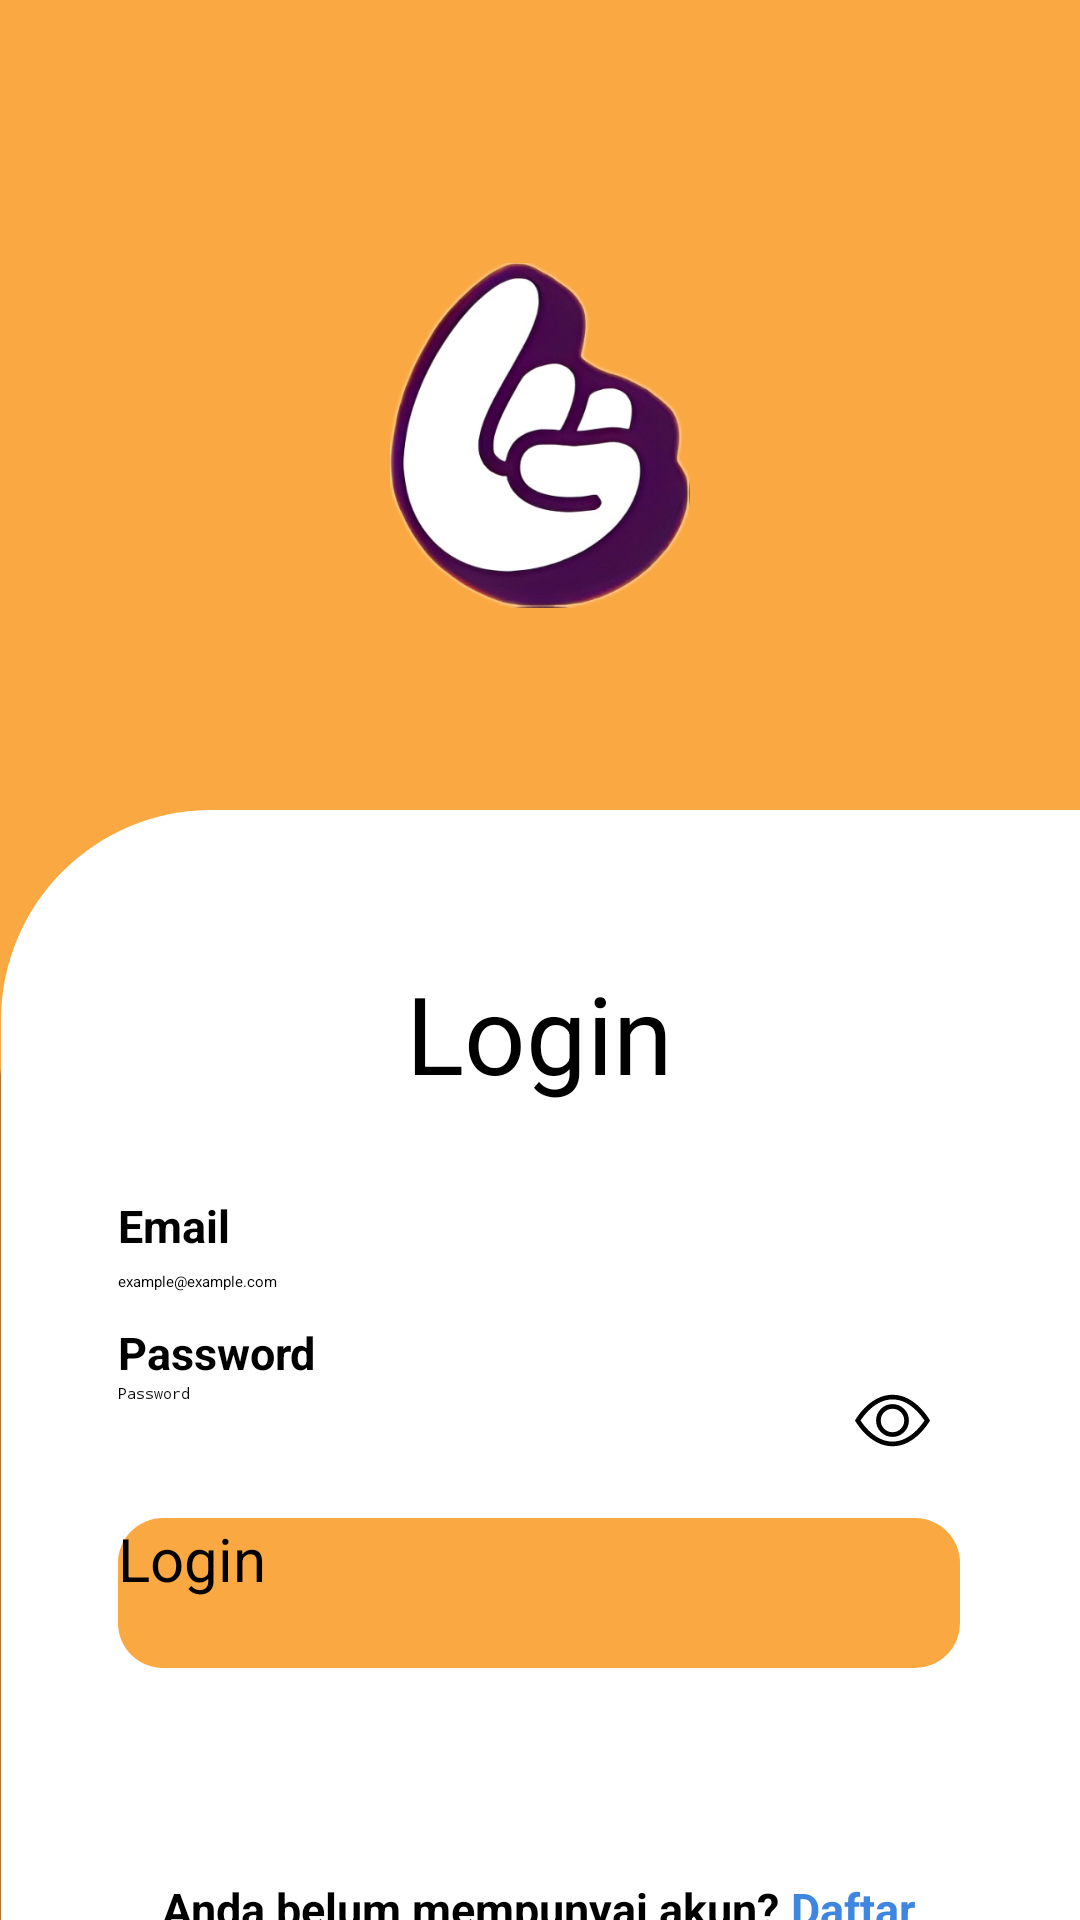

Android layout source for this screen:
<!-- AndroidManifest.xml: application theme Theme.UAS -->
<!-- res/layout/activity_login.xml -->
<?xml version="1.0" encoding="utf-8"?>
<LinearLayout xmlns:android="http://schemas.android.com/apk/res/android"
    xmlns:app="http://schemas.android.com/apk/res-auto"
    xmlns:tools="http://schemas.android.com/tools"
    android:id="@+id/main"
    android:layout_width="match_parent"
    android:layout_height="match_parent"
    android:orientation="vertical"
    android:background="@color/golden_yellow"
    android:paddingTop="20dp"
    tools:context=".activity_login">

    <ImageView
        android:layout_width="100dp"
        android:layout_height="250dp"
        android:src="@drawable/logo"
        android:layout_gravity="center"/>

    <LinearLayout
        android:layout_width="match_parent"
        android:layout_height="match_parent"
        android:background="@drawable/square_rounded"
        android:layout_marginLeft="-1dp"
        android:orientation="vertical"
        android:paddingHorizontal="40dp">

        <TextView
            android:layout_width="match_parent"
            android:layout_height="wrap_content"
            android:text="@string/login"
            android:textColor="@color/text"
            android:textAlignment="center"
            android:textSize="36dp"
            android:layout_marginTop="50dp"/>

        <LinearLayout
            android:layout_width="match_parent"
            android:layout_height="wrap_content"
            android:orientation="vertical">
            <TextView
                android:layout_width="match_parent"
                android:layout_height="wrap_content"
                android:id="@+id/labelEmail"
                android:text="@string/email"
                android:textAlignment="textStart"
                android:textSize="15dp"
                android:textStyle="bold"
                android:textColor="@color/text"
                android:layout_marginTop="30dp"/>

            <EditText
                android:layout_width="match_parent"
                android:layout_height="wrap_content"
                android:textColor="@color/text"
                android:labelFor="@+id/labelEmail"
                android:inputType="textEmailAddress"
                android:id="@+id/emailET"
                android:layout_marginTop="5dp"
                android:hint="@string/example_example_com"/>
        </LinearLayout>

        <LinearLayout
            android:layout_width="match_parent"
            android:layout_height="wrap_content"
            android:orientation="vertical">
            <TextView
                android:layout_width="match_parent"
                android:layout_height="wrap_content"
                android:id="@+id/labelPassword"
                android:text="@string/password"
                android:textAlignment="textStart"
                android:textSize="15dp"
                android:textStyle="bold"
                android:textColor="@color/text"
                android:layout_marginTop="10dp"/>

            <RelativeLayout
                android:layout_width="match_parent"
                android:layout_height="wrap_content">

                <EditText
                    android:id="@+id/passwordET"
                    android:layout_width="match_parent"
                    android:layout_height="wrap_content"
                    android:textColor="@color/text"
                    android:hint="Password"
                    android:inputType="textPassword"
                    android:paddingEnd="10dp"/>

                <ImageView
                    android:id="@+id/eyeIcon"
                    android:layout_width="25dp"
                    android:layout_height="25dp"
                    android:layout_alignParentEnd="true"
                    android:layout_marginEnd="10dp"
                    android:src="@drawable/ic_eye"/>
            </RelativeLayout>
        </LinearLayout>

        <Button
            android:layout_width="match_parent"
            android:layout_height="wrap_content"
            android:onClick="login"
            android:textColor="@color/text"
            android:layout_marginTop="20dp"
            android:text="@string/login"
            android:textSize="20dp"
            app:backgroundTint="@null"
            android:background="@drawable/rectangle_rounded_yellow"/>

        <LinearLayout
            android:layout_width="match_parent"
            android:layout_height="wrap_content"
            android:orientation="horizontal"
            android:gravity="center"
            android:layout_marginTop="70dp">

            <TextView
                android:layout_width="wrap_content"
                android:layout_height="wrap_content"
                android:textAlignment="center"
                android:textColor="@color/text"
                android:textSize="15dp"
                android:textStyle="bold"
                android:layout_marginEnd="4dp"
                android:text="@string/anda_belum_mempunyai_akun"/>

            <TextView
                android:layout_width="wrap_content"
                android:layout_height="wrap_content"
                android:textColor="@color/blue"
                android:onClick="daftar"
                android:textSize="15dp"
                android:textStyle="bold"
                android:text="@string/daftar"/>
        </LinearLayout>


    </LinearLayout>

</LinearLayout>
<!-- resources referenced by this layout -->
<resources>
  <color name="blue">#3E86DF</color>
  <color name="golden_yellow">#FAA842</color>
  <color name="text">#000000</color>
  <!-- drawable ic_eye (drawable) -->
  <vector xmlns:android="http://schemas.android.com/apk/res/android"
      android:width="16dp"
      android:height="16dp"
      android:viewportWidth="16"
      android:viewportHeight="16">
      <path
          android:fillColor="@color/text"
          android:pathData="M16,8s-3,-5.5,-8,-5.5S0,8,0,8s3,5.5,8,5.5S16,8,16,8M1.173,8a13,13,0,0,1,1.66,-2.043C4.12,4.668,5.88,3.5,8,3.5s3.879,1.168,5.168,2.457A13,13,0,0,1,14.828,8q-0.086,0.13,-0.195,0.288c-0.335,0.48,-0.83,1.12,-1.465,1.755C11.879,11.332,10.119,12.5,8,12.5s-3.879,-1.168,-5.168,-2.457A13,13,0,0,1,1.172,8z" />
      <path
          android:fillColor="@color/text"
          android:pathData="M8,5.5a2.5,2.5,0,1,0,0,5,2.5,2.5,0,0,0,0,-5M4.5,8a3.5,3.5,0,1,1,7,0,3.5,3.5,0,0,1,-7,0" />
  </vector>
  <!-- drawable logo: png bitmap (drawable, 111517 bytes) -->
  <!-- drawable rectangle_rounded_yellow (drawable) -->
  <?xml version="1.0" encoding="utf-8"?>
  <shape xmlns:android="http://schemas.android.com/apk/res/android"
      android:shape="rectangle">
      <solid android:color="@color/golden_yellow" />
      <size android:width="50dp" android:height="50dp"/>
      <corners android:bottomLeftRadius="15dp"
               android:topLeftRadius="15dp"
               android:bottomRightRadius="15dp"
               android:topRightRadius="15dp">
  
      </corners>
  </shape>
  <!-- drawable square_rounded (drawable) -->
  <?xml version="1.0" encoding="utf-8"?>
  <layer-list xmlns:android="http://schemas.android.com/apk/res/android">
      
      <item>
          <shape>
              <solid android:color="#4D000000"/> 
              <corners
                  android:topLeftRadius="100dp"
                  android:topRightRadius="0dp"
                  android:bottomRightRadius="0dp"
                  android:bottomLeftRadius="0dp"/>
              <padding
                  android:left="1dp"
                  android:top="0dp"/>
          </shape>
      </item>
  
      
      <item>
          <shape android:shape="rectangle">
              <corners
                  android:topLeftRadius="70dp"
                  android:topRightRadius="0dp"
                  android:bottomRightRadius="0dp"
                  android:bottomLeftRadius="0dp" />
              <solid android:color="@color/background" />
          </shape>
      </item>
  </layer-list>
  <string name="anda_belum_mempunyai_akun">Anda belum mempunyai akun?</string>
  <string name="daftar">Daftar</string>
  <string name="email">Email</string>
  <string name="example_example_com">example@example.com</string>
  <string name="login">Login</string>
  <string name="password">Password</string>
  <style name="Theme.UAS" parent="Base.Theme.UAS" />
  <color name="background">#FFFFFF</color>
  <style name="Base.Theme.UAS" parent="Theme.Material3.DayNight.NoActionBar">
          
          <item name="android:statusBarColor">@color/golden_yellow</item>
          
          <item name="android:windowActivityTransitions">true</item>
          <item name="android:fontFamily">@font/lato</item>
          
      </style>
</resources>
